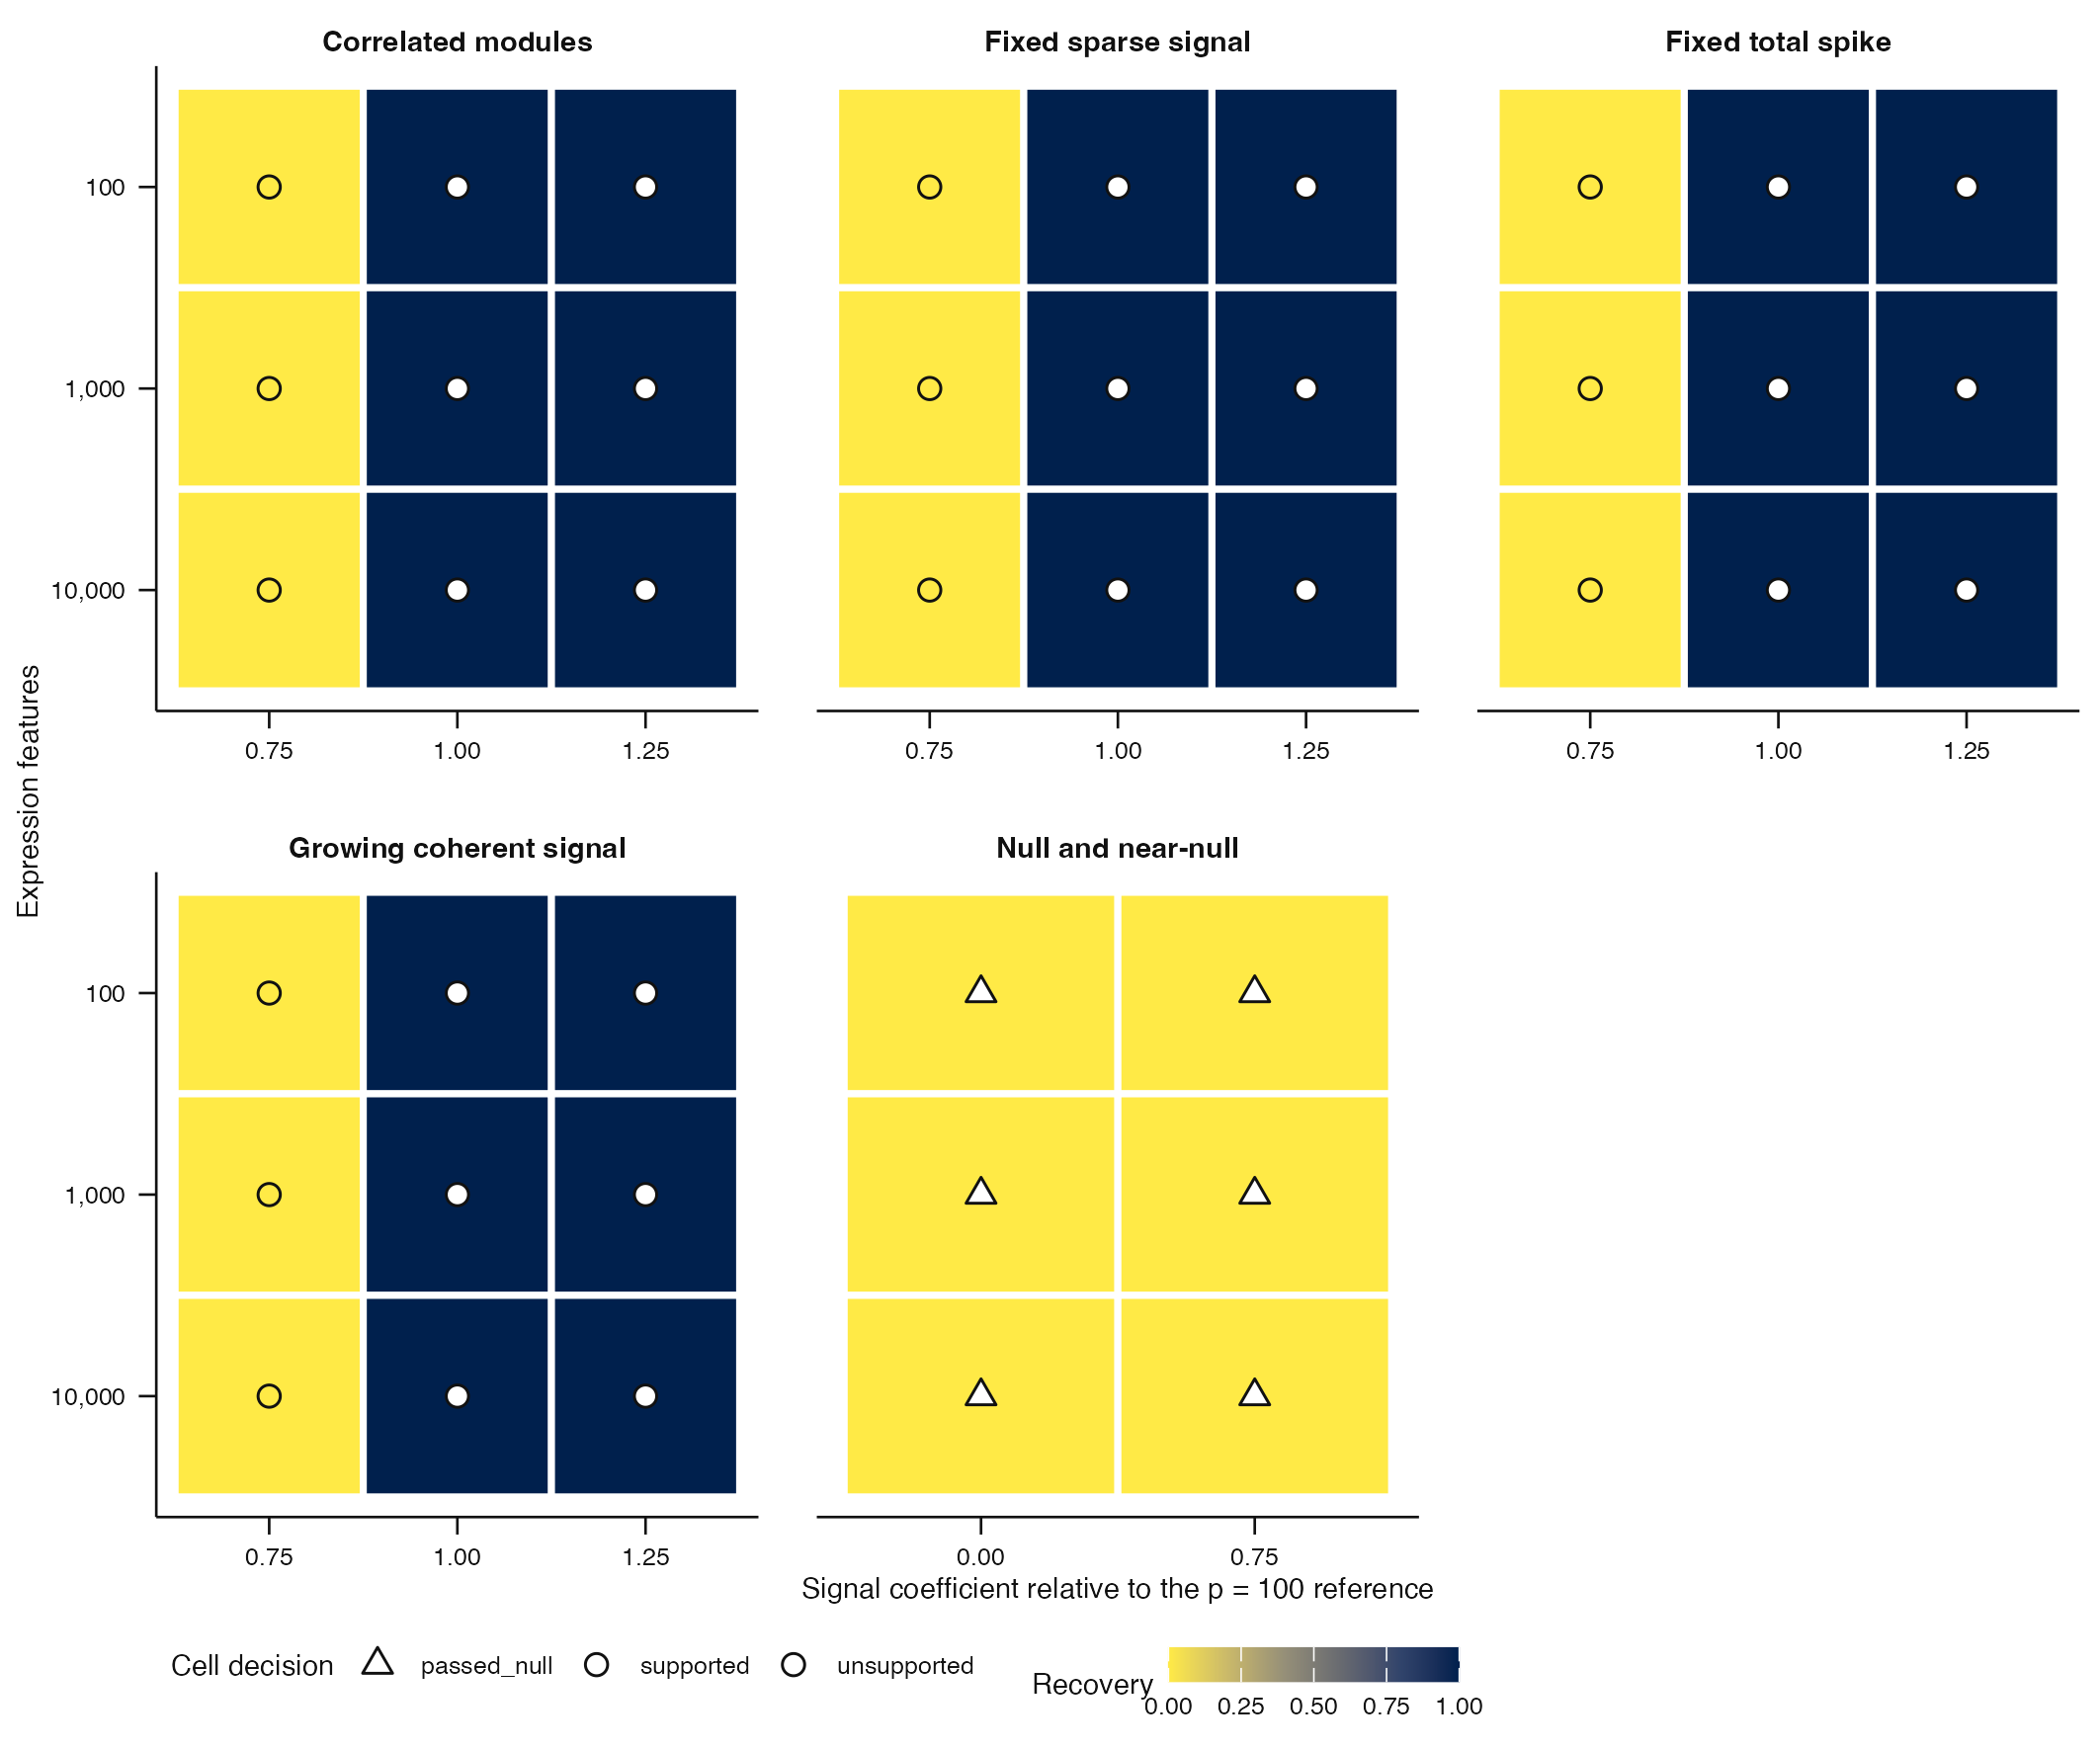

The table this chart was drawn from, first rows:
canonical_cell, control, design_id, p, signal_ratio, signal_strength, n_requested, n_completed, n_recovery_evaluable, n_recovered, recovery_probability, wilson_95_lower, wilson_95_upper, n_recovered_downstream_estimable, downstream_estimability_probability, decision, feature_count, signal_ratio_label, regime_label
control=high_dimensional_signal;design=f…, high_dimensional_signal, fixed_total_spike, 100, 0.75, 5.249, 100, 100, 100, 0, 0, 0, 0.03699, 0, NA, unsupported, 100, 0.75, Fixed total spike
control=high_dimensional_signal;design=f…, high_dimensional_signal, fixed_sparse, 100, 0.75, 5.249, 100, 100, 100, 0, 0, 0, 0.03699, 0, NA, unsupported, 100, 0.75, Fixed sparse signal
control=high_dimensional_signal;design=g…, high_dimensional_signal, growing_coherent, 100, 0.75, 5.249, 100, 100, 100, 0, 0, 0, 0.03699, 0, NA, unsupported, 100, 0.75, Growing coherent signal
control=high_dimensional_signal;design=c…, high_dimensional_signal, correlated_modules, 100, 0.75, 18.49, 100, 100, 100, 0, 0, 0, 0.03699, 0, NA, unsupported, 100, 0.75, Correlated modules
control=high_dimensional_signal;design=f…, high_dimensional_signal, fixed_total_spike, 1000, 0.75, 5.249, 100, 100, 100, 0, 0, 0, 0.03699, 0, NA, unsupported, 1,000, 0.75, Fixed total spike
control=high_dimensional_signal;design=f…, high_dimensional_signal, fixed_sparse, 1000, 0.75, 5.249, 100, 100, 100, 0, 0, 0, 0.03699, 0, NA, unsupported, 1,000, 0.75, Fixed sparse signal
control=high_dimensional_signal;design=g…, high_dimensional_signal, growing_coherent, 1000, 0.75, 5.249, 100, 100, 100, 0, 0, 0, 0.03699, 0, NA, unsupported, 1,000, 0.75, Growing coherent signal
control=high_dimensional_signal;design=c…, high_dimensional_signal, correlated_modules, 1000, 0.75, 18.49, 100, 100, 100, 0, 0, 0, 0.03699, 0, NA, unsupported, 1,000, 0.75, Correlated modules
control=high_dimensional_signal;design=f…, high_dimensional_signal, fixed_total_spike, 10000, 0.75, 5.249, 100, 100, 100, 0, 0, 0, 0.03699, 0, NA, unsupported, 10,000, 0.75, Fixed total spike
control=high_dimensional_signal;design=f…, high_dimensional_signal, fixed_sparse, 10000, 0.75, 5.249, 100, 100, 100, 0, 0, 0, 0.03699, 0, NA, unsupported, 10,000, 0.75, Fixed sparse signal
control=high_dimensional_signal;design=g…, high_dimensional_signal, growing_coherent, 10000, 0.75, 5.249, 100, 100, 100, 0, 0, 0, 0.03699, 0, NA, unsupported, 10,000, 0.75, Growing coherent signal
control=high_dimensional_signal;design=c…, high_dimensional_signal, correlated_modules, 10000, 0.75, 18.49, 100, 100, 100, 0, 0, 0, 0.03699, 0, NA, unsupported, 10,000, 0.75, Correlated modules
control=high_dimensional_signal;design=f…, high_dimensional_signal, fixed_total_spike, 100, 1, 6.999, 100, 100, 100, 100, 1, 0.963, 1, 100, 1, supported, 100, 1.00, Fixed total spike
control=high_dimensional_signal;design=f…, high_dimensional_signal, fixed_sparse, 100, 1, 6.999, 100, 100, 100, 100, 1, 0.963, 1, 100, 1, supported, 100, 1.00, Fixed sparse signal
control=high_dimensional_signal;design=g…, high_dimensional_signal, growing_coherent, 100, 1, 6.999, 100, 100, 100, 100, 1, 0.963, 1, 100, 1, supported, 100, 1.00, Growing coherent signal
control=high_dimensional_signal;design=c…, high_dimensional_signal, correlated_modules, 100, 1, 24.65, 100, 100, 100, 100, 1, 0.963, 1, 100, 1, supported, 100, 1.00, Correlated modules
control=high_dimensional_signal;design=f…, high_dimensional_signal, fixed_total_spike, 1000, 1, 6.999, 100, 100, 100, 100, 1, 0.963, 1, 100, 1, supported, 1,000, 1.00, Fixed total spike
control=high_dimensional_signal;design=f…, high_dimensional_signal, fixed_sparse, 1000, 1, 6.999, 100, 100, 100, 100, 1, 0.963, 1, 100, 1, supported, 1,000, 1.00, Fixed sparse signal
control=high_dimensional_signal;design=g…, high_dimensional_signal, growing_coherent, 1000, 1, 6.999, 100, 100, 100, 100, 1, 0.963, 1, 100, 1, supported, 1,000, 1.00, Growing coherent signal
control=high_dimensional_signal;design=c…, high_dimensional_signal, correlated_modules, 1000, 1, 24.65, 100, 100, 100, 100, 1, 0.963, 1, 100, 1, supported, 1,000, 1.00, Correlated modules
control=high_dimensional_signal;design=f…, high_dimensional_signal, fixed_total_spike, 10000, 1, 6.999, 100, 100, 100, 100, 1, 0.963, 1, 100, 1, supported, 10,000, 1.00, Fixed total spike
control=high_dimensional_signal;design=f…, high_dimensional_signal, fixed_sparse, 10000, 1, 6.999, 100, 100, 100, 100, 1, 0.963, 1, 100, 1, supported, 10,000, 1.00, Fixed sparse signal
control=high_dimensional_signal;design=g…, high_dimensional_signal, growing_coherent, 10000, 1, 6.999, 100, 100, 100, 100, 1, 0.963, 1, 100, 1, supported, 10,000, 1.00, Growing coherent signal
control=high_dimensional_signal;design=c…, high_dimensional_signal, correlated_modules, 10000, 1, 24.65, 100, 100, 100, 100, 1, 0.963, 1, 100, 1, supported, 10,000, 1.00, Correlated modules
control=high_dimensional_signal;design=f…, high_dimensional_signal, fixed_total_spike, 100, 1.25, 8.749, 100, 100, 100, 100, 1, 0.963, 1, 100, 1, supported, 100, 1.25, Fixed total spike
control=high_dimensional_signal;design=f…, high_dimensional_signal, fixed_sparse, 100, 1.25, 8.749, 100, 100, 100, 100, 1, 0.963, 1, 100, 1, supported, 100, 1.25, Fixed sparse signal
control=high_dimensional_signal;design=g…, high_dimensional_signal, growing_coherent, 100, 1.25, 8.749, 100, 100, 100, 100, 1, 0.963, 1, 100, 1, supported, 100, 1.25, Growing coherent signal
control=high_dimensional_signal;design=c…, high_dimensional_signal, correlated_modules, 100, 1.25, 30.81, 100, 100, 100, 100, 1, 0.963, 1, 100, 1, supported, 100, 1.25, Correlated modules
control=high_dimensional_signal;design=f…, high_dimensional_signal, fixed_total_spike, 1000, 1.25, 8.749, 100, 100, 100, 100, 1, 0.963, 1, 100, 1, supported, 1,000, 1.25, Fixed total spike
control=high_dimensional_signal;design=f…, high_dimensional_signal, fixed_sparse, 1000, 1.25, 8.749, 100, 100, 100, 100, 1, 0.963, 1, 100, 1, supported, 1,000, 1.25, Fixed sparse signal
control=high_dimensional_signal;design=g…, high_dimensional_signal, growing_coherent, 1000, 1.25, 8.749, 100, 100, 100, 100, 1, 0.963, 1, 100, 1, supported, 1,000, 1.25, Growing coherent signal
control=high_dimensional_signal;design=c…, high_dimensional_signal, correlated_modules, 1000, 1.25, 30.81, 100, 100, 100, 100, 1, 0.963, 1, 100, 1, supported, 1,000, 1.25, Correlated modules
control=high_dimensional_signal;design=f…, high_dimensional_signal, fixed_total_spike, 10000, 1.25, 8.749, 100, 100, 100, 100, 1, 0.963, 1, 100, 1, supported, 10,000, 1.25, Fixed total spike
control=high_dimensional_signal;design=f…, high_dimensional_signal, fixed_sparse, 10000, 1.25, 8.749, 100, 100, 100, 100, 1, 0.963, 1, 100, 1, supported, 10,000, 1.25, Fixed sparse signal
control=high_dimensional_signal;design=g…, high_dimensional_signal, growing_coherent, 10000, 1.25, 8.749, 100, 100, 100, 100, 1, 0.963, 1, 100, 1, supported, 10,000, 1.25, Growing coherent signal
control=high_dimensional_signal;design=c…, high_dimensional_signal, correlated_modules, 10000, 1.25, 30.81, 100, 100, 100, 100, 1, 0.963, 1, 100, 1, supported, 10,000, 1.25, Correlated modules
control=high_dimensional_null;design=nul…, high_dimensional_null, null_near_null, 100, 0, 0, 100, 100, 100, 0, 0, 0, 0.03699, 0, NA, passed_null, 100, 0.00, Null and near-null
control=high_dimensional_null;design=nul…, high_dimensional_null, null_near_null, 1000, 0, 0, 100, 100, 100, 0, 0, 0, 0.03699, 0, NA, passed_null, 1,000, 0.00, Null and near-null
control=high_dimensional_null;design=nul…, high_dimensional_null, null_near_null, 10000, 0, 0, 100, 100, 100, 0, 0, 0, 0.03699, 0, NA, passed_null, 10,000, 0.00, Null and near-null
control=high_dimensional_null;design=nul…, high_dimensional_null, null_near_null, 100, 0.75, 5.249, 100, 100, 100, 0, 0, 0, 0.03699, 0, NA, passed_null, 100, 0.75, Null and near-null
control=high_dimensional_null;design=nul…, high_dimensional_null, null_near_null, 1000, 0.75, 5.249, 100, 100, 100, 0, 0, 0, 0.03699, 0, NA, passed_null, 1,000, 0.75, Null and near-null
control=high_dimensional_null;design=nul…, high_dimensional_null, null_near_null, 10000, 0.75, 5.249, 100, 100, 100, 0, 0, 0, 0.03699, 0, NA, passed_null, 10,000, 0.75, Null and near-null
